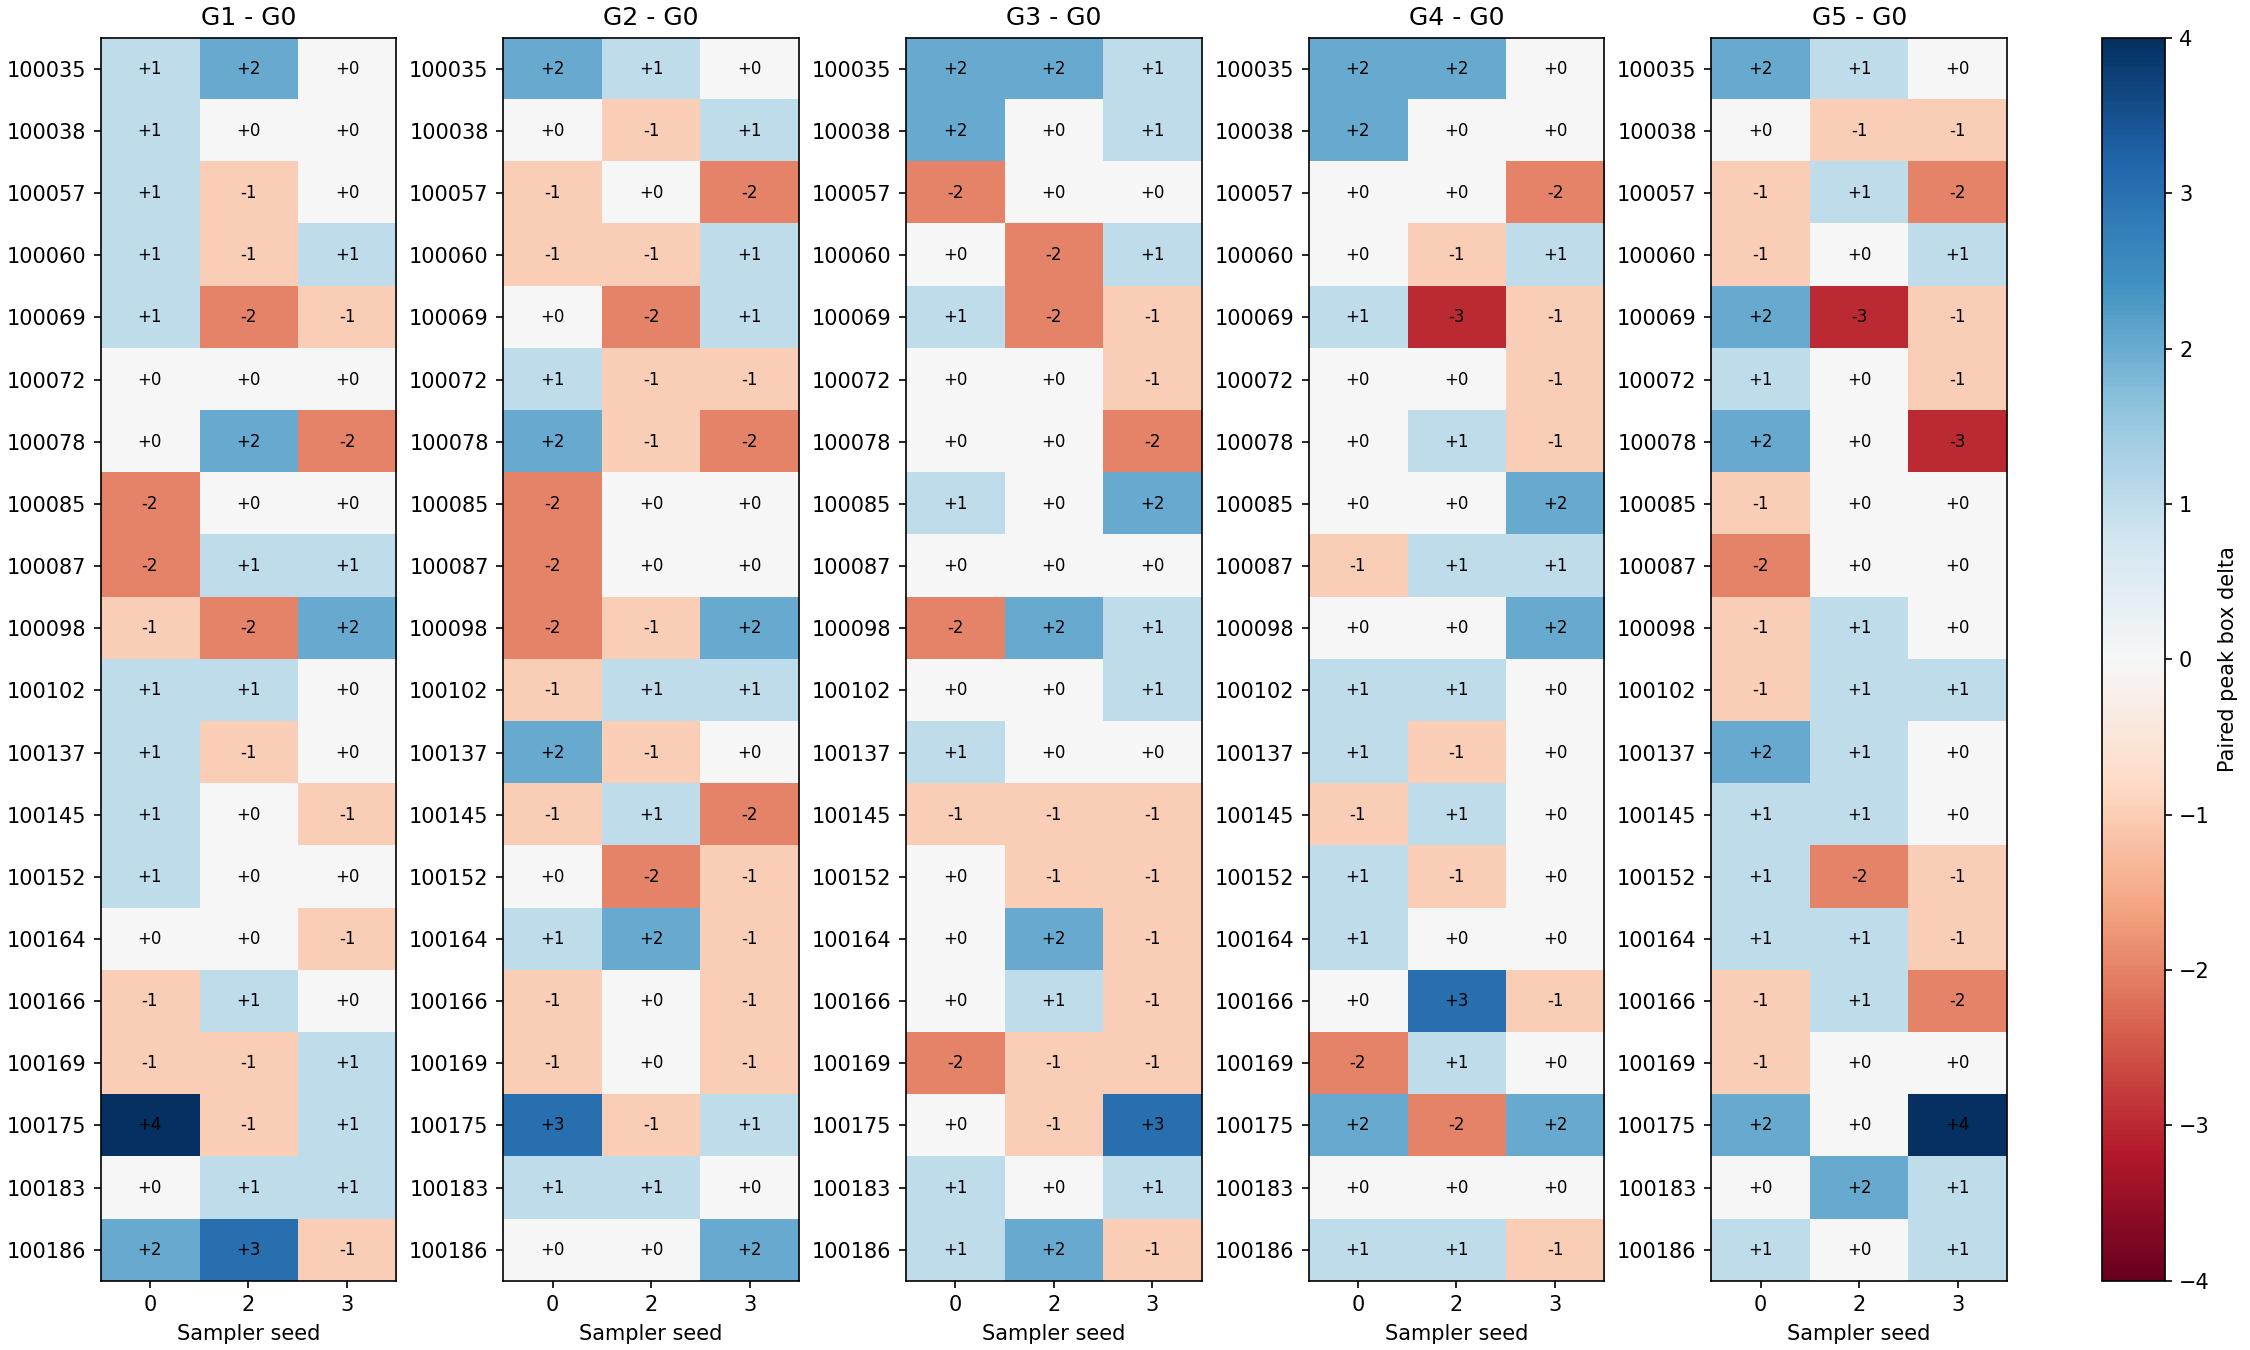

The file beside this chart, header and first rows:
variant, scene, sample_seed, peak_base, peak, delta, final_base, final
G1, 100035, 0, 1, 2, 1, 1, 2
G1, 100035, 2, 1, 3, 2, 1, 1
G1, 100035, 3, 1, 1, 0, 1, 1
G1, 100038, 0, 1, 2, 1, 1, 2
G1, 100038, 2, 2, 2, 0, 2, 1
G1, 100038, 3, 2, 2, 0, 2, 2
G1, 100057, 0, 3, 4, 1, 3, 4
G1, 100057, 2, 2, 1, -1, 1, 1
G1, 100057, 3, 3, 3, 0, 3, 3
G1, 100060, 0, 1, 2, 1, 1, 2
G1, 100060, 2, 2, 1, -1, 0, 1
G1, 100060, 3, 1, 2, 1, 1, 2
G1, 100069, 0, 1, 2, 1, 1, 2
G1, 100069, 2, 3, 1, -2, 0, 1
G1, 100069, 3, 2, 1, -1, 2, 1
G1, 100072, 0, 1, 1, 0, 1, 0
G1, 100072, 2, 2, 2, 0, 2, 2
G1, 100072, 3, 1, 1, 0, 1, 1
G1, 100078, 0, 1, 1, 0, 1, 1
G1, 100078, 2, 2, 4, 2, 2, 4
G1, 100078, 3, 4, 2, -2, 4, 2
G1, 100085, 0, 2, 0, -2, 2, 0
G1, 100085, 2, 0, 0, 0, 0, 0
G1, 100085, 3, 0, 0, 0, 0, 0
G1, 100087, 0, 2, 0, -2, 2, 0
G1, 100087, 2, 1, 2, 1, 1, 2
G1, 100087, 3, 1, 2, 1, 1, 1
G1, 100098, 0, 2, 1, -1, 0, 0
G1, 100098, 2, 2, 0, -2, 1, 0
G1, 100098, 3, 0, 2, 2, 0, 1
G1, 100102, 0, 1, 2, 1, 1, 2
G1, 100102, 2, 1, 2, 1, 1, 2
G1, 100102, 3, 1, 1, 0, 1, 1
G1, 100137, 0, 1, 2, 1, 1, 2
G1, 100137, 2, 2, 1, -1, 2, 1
G1, 100137, 3, 0, 0, 0, 0, 0
G1, 100145, 0, 2, 3, 1, 2, 3
G1, 100145, 2, 2, 2, 0, 2, 2
G1, 100145, 3, 3, 2, -1, 2, 0
G1, 100152, 0, 0, 1, 1, 0, 1
G1, 100152, 2, 2, 2, 0, 2, 2
G1, 100152, 3, 2, 2, 0, 2, 1
G1, 100164, 0, 0, 0, 0, 0, 0
G1, 100164, 2, 0, 0, 0, 0, 0
G1, 100164, 3, 3, 2, -1, 3, 2
G1, 100166, 0, 2, 1, -1, 2, 1
G1, 100166, 2, 1, 2, 1, 1, 1
G1, 100166, 3, 3, 3, 0, 3, 2
G1, 100169, 0, 3, 2, -1, 3, 2
G1, 100169, 2, 2, 1, -1, 2, 1
G1, 100169, 3, 2, 3, 1, 1, 3
G1, 100175, 0, 0, 4, 4, 0, 4
G1, 100175, 2, 2, 1, -1, 2, 0
G1, 100175, 3, 0, 1, 1, 0, 1
G1, 100183, 0, 1, 1, 0, 1, 1
G1, 100183, 2, 1, 2, 1, 1, 2
G1, 100183, 3, 1, 2, 1, 1, 1
G1, 100186, 0, 0, 2, 2, 0, 2
G1, 100186, 2, 1, 4, 3, 1, 2
G1, 100186, 3, 2, 1, -1, 2, 1
... 240 more rows
